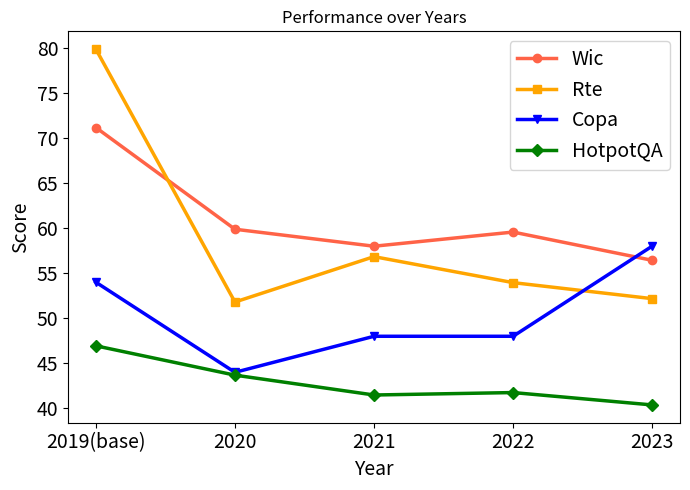

Here is the Python script that generated this plot:
import pandas as pd
import matplotlib.pyplot as plt

# Data provided by the user
data = {
    "dataset": ["Wic", "Rte", "Copa", "hotpot-acc"],
    "2019(base)": [71.15987461, 79.85611511, 54, 46.94119641],
    "2020": [59.87460815, 51.79856115, 44, 43.68751059],
    "2021": [57.99, 56.834532, 48, 41.484494],
    "2022": [59.56112, 53.95, 48, 41.75563464],
    "2023": [56.42633229, 52.17391, 58, 40.3829]
}

# Create a DataFrame
df = pd.DataFrame(data)

# Setting the 'dataset' column as the index
df.set_index('dataset', inplace=True)

# Transposing the DataFrame to have years as the x-axis and datasets as lines
df = df.transpose()

# Plotting the data
plt.figure(figsize=(7, 5))
print(df)
plt.plot(df.index, df['Wic'], marker='o', label='Wic', color="tomato", linewidth=2.5)

# Plot for Rte
plt.plot(df.index, df['Rte'], marker='s', label='Rte', color="orange", linewidth=2.5)

# Plot for Copa
plt.plot(df.index, df['Copa'], marker='v', label='Copa', color="blue", linewidth=2.5)

# Plot for hotpot-acc (HotpotQA)
plt.plot(df.index, df['hotpot-acc'], marker='D', label='HotpotQA', color="green", linewidth=2.5)


plt.title('Performance over Years')
plt.xlabel('Year',fontsize=14)
plt.ylabel('Score',fontsize=14)
plt.legend(title='Dataset')
plt.xticks(fontsize=14)
plt.yticks(fontsize=14)
# 设置坐标标签字体大小
# 设置图例字体大小
plt.legend(fontsize=14)
plt.tight_layout()
plt.savefig('pro.pdf', bbox_inches='tight')
plt.show()



